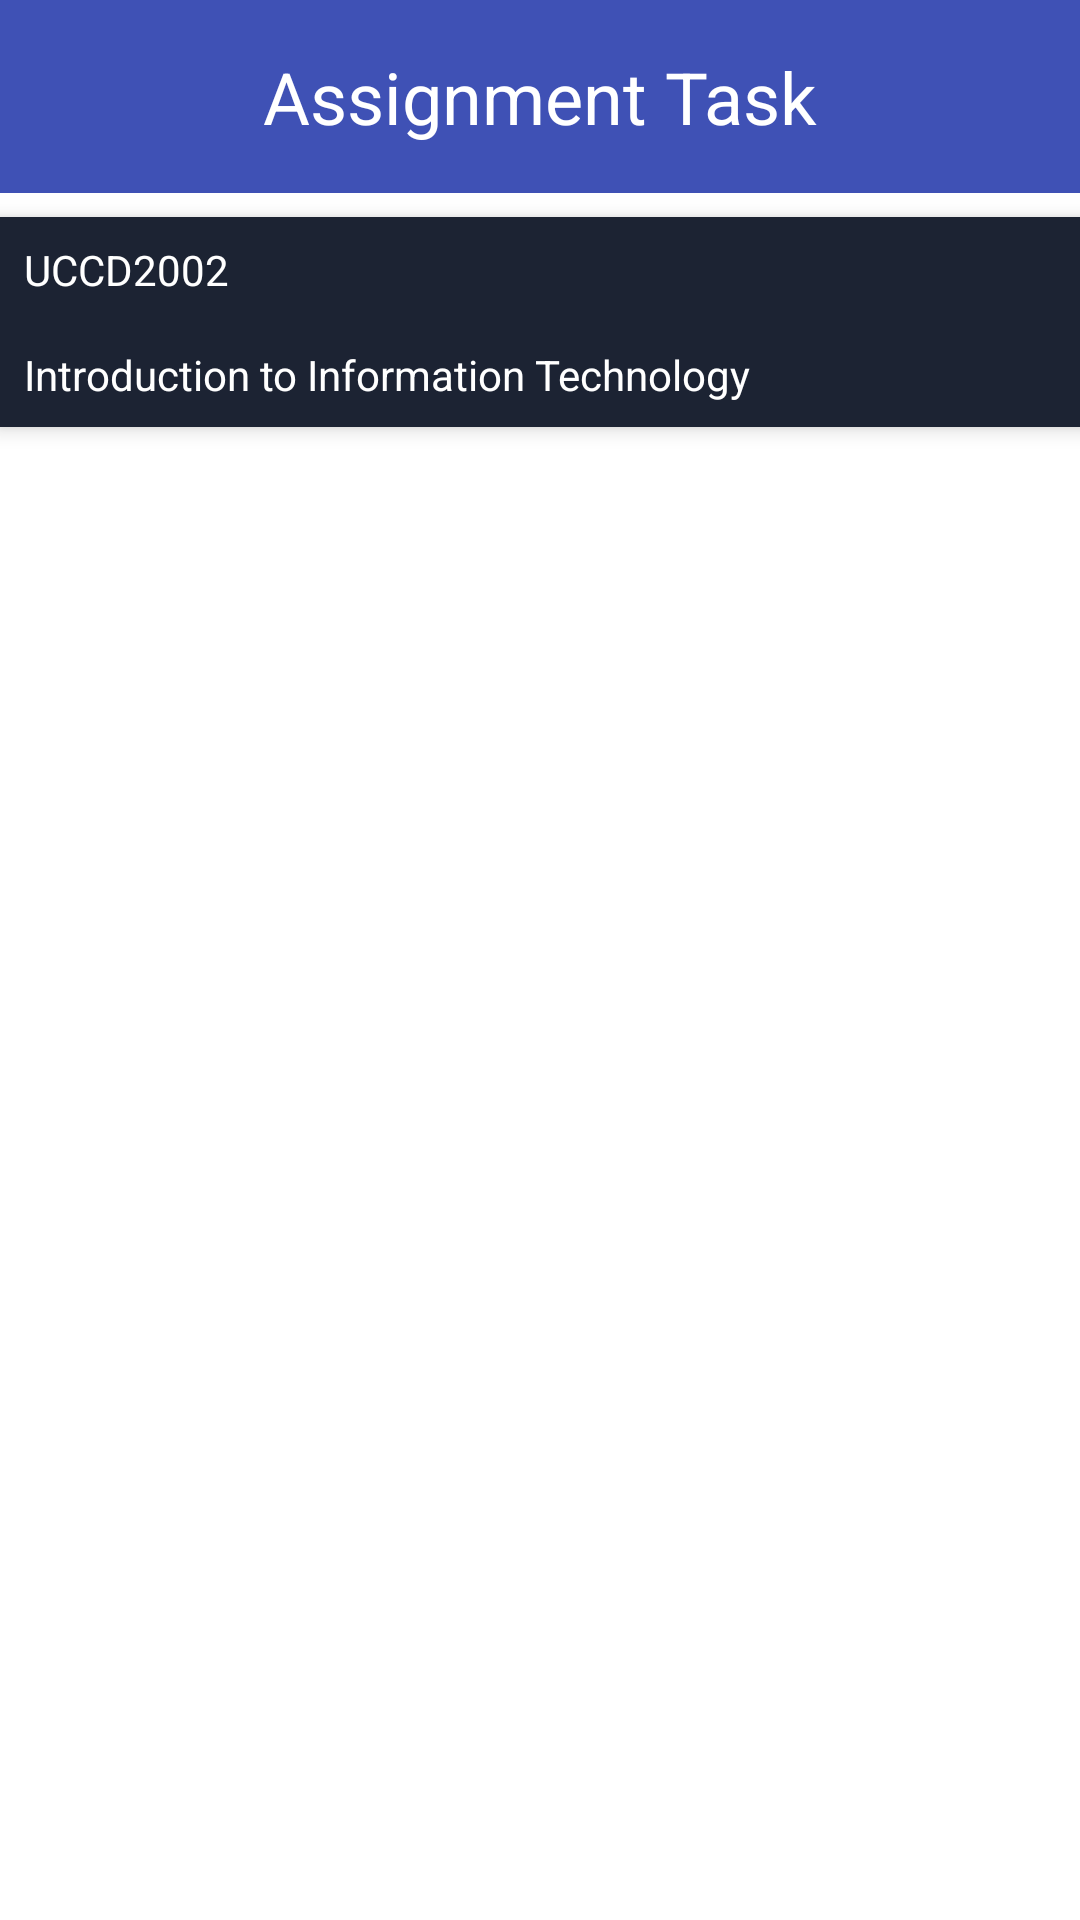

This screen was rendered from an Android layout file. Write that file and the resources it references.
<!-- AndroidManifest.xml: application theme AppTheme -->
<!-- res/layout/activity_assignment_task_subject.xml -->
<?xml version="1.0" encoding="utf-8"?>
<LinearLayout xmlns:android="http://schemas.android.com/apk/res/android"
    xmlns:app="http://schemas.android.com/apk/res-auto"
    xmlns:tools="http://schemas.android.com/tools"
    android:layout_width="match_parent"
    android:layout_height="match_parent"
    android:orientation="vertical"
    tools:context=".AssignmentTaskSubject">

    <TextView
        android:layout_width="match_parent"
        android:layout_height="wrap_content"
        android:text="Assignment Task"
        android:textSize="24sp"
        android:gravity="center"
        android:padding="16dp"
        android:background="#3F51B5"
        android:textColor="#FFFFFF" />

        <LinearLayout
            android:id="@+id/subject_ass_view"
            android:layout_width="411dp"
            android:layout_height="wrap_content"
            android:layout_marginTop="8dp"
            android:background="#1C2333"
            android:clickable="true"
            android:orientation="vertical"
            android:elevation="4dp">

            <TextView
                android:layout_width="match_parent"
                android:layout_height="wrap_content"
                android:padding="8dp"
                android:text="UCCD2002"
                android:textColor="#FFFFFF" />

            <TextView
                android:layout_width="match_parent"
                android:layout_height="wrap_content"
                android:padding="8dp"
                android:text="Introduction to Information Technology"
                android:textColor="#FFFFFF" />
        </LinearLayout>
</LinearLayout>
<!-- resources referenced by this layout -->
<resources>
  <style name="AppTheme" parent="Theme.AppCompat.Light.NoActionBar">
          
          <item name="android:windowBackground">#FFFFFF</item>
          <item name="colorPrimary">#07152C</item>
          <item name="colorPrimaryDark">#512DA8</item>
          <item name="colorAccent">#FF4081</item>
          <item name="android:textColor">#020202</item>
      </style>
</resources>
